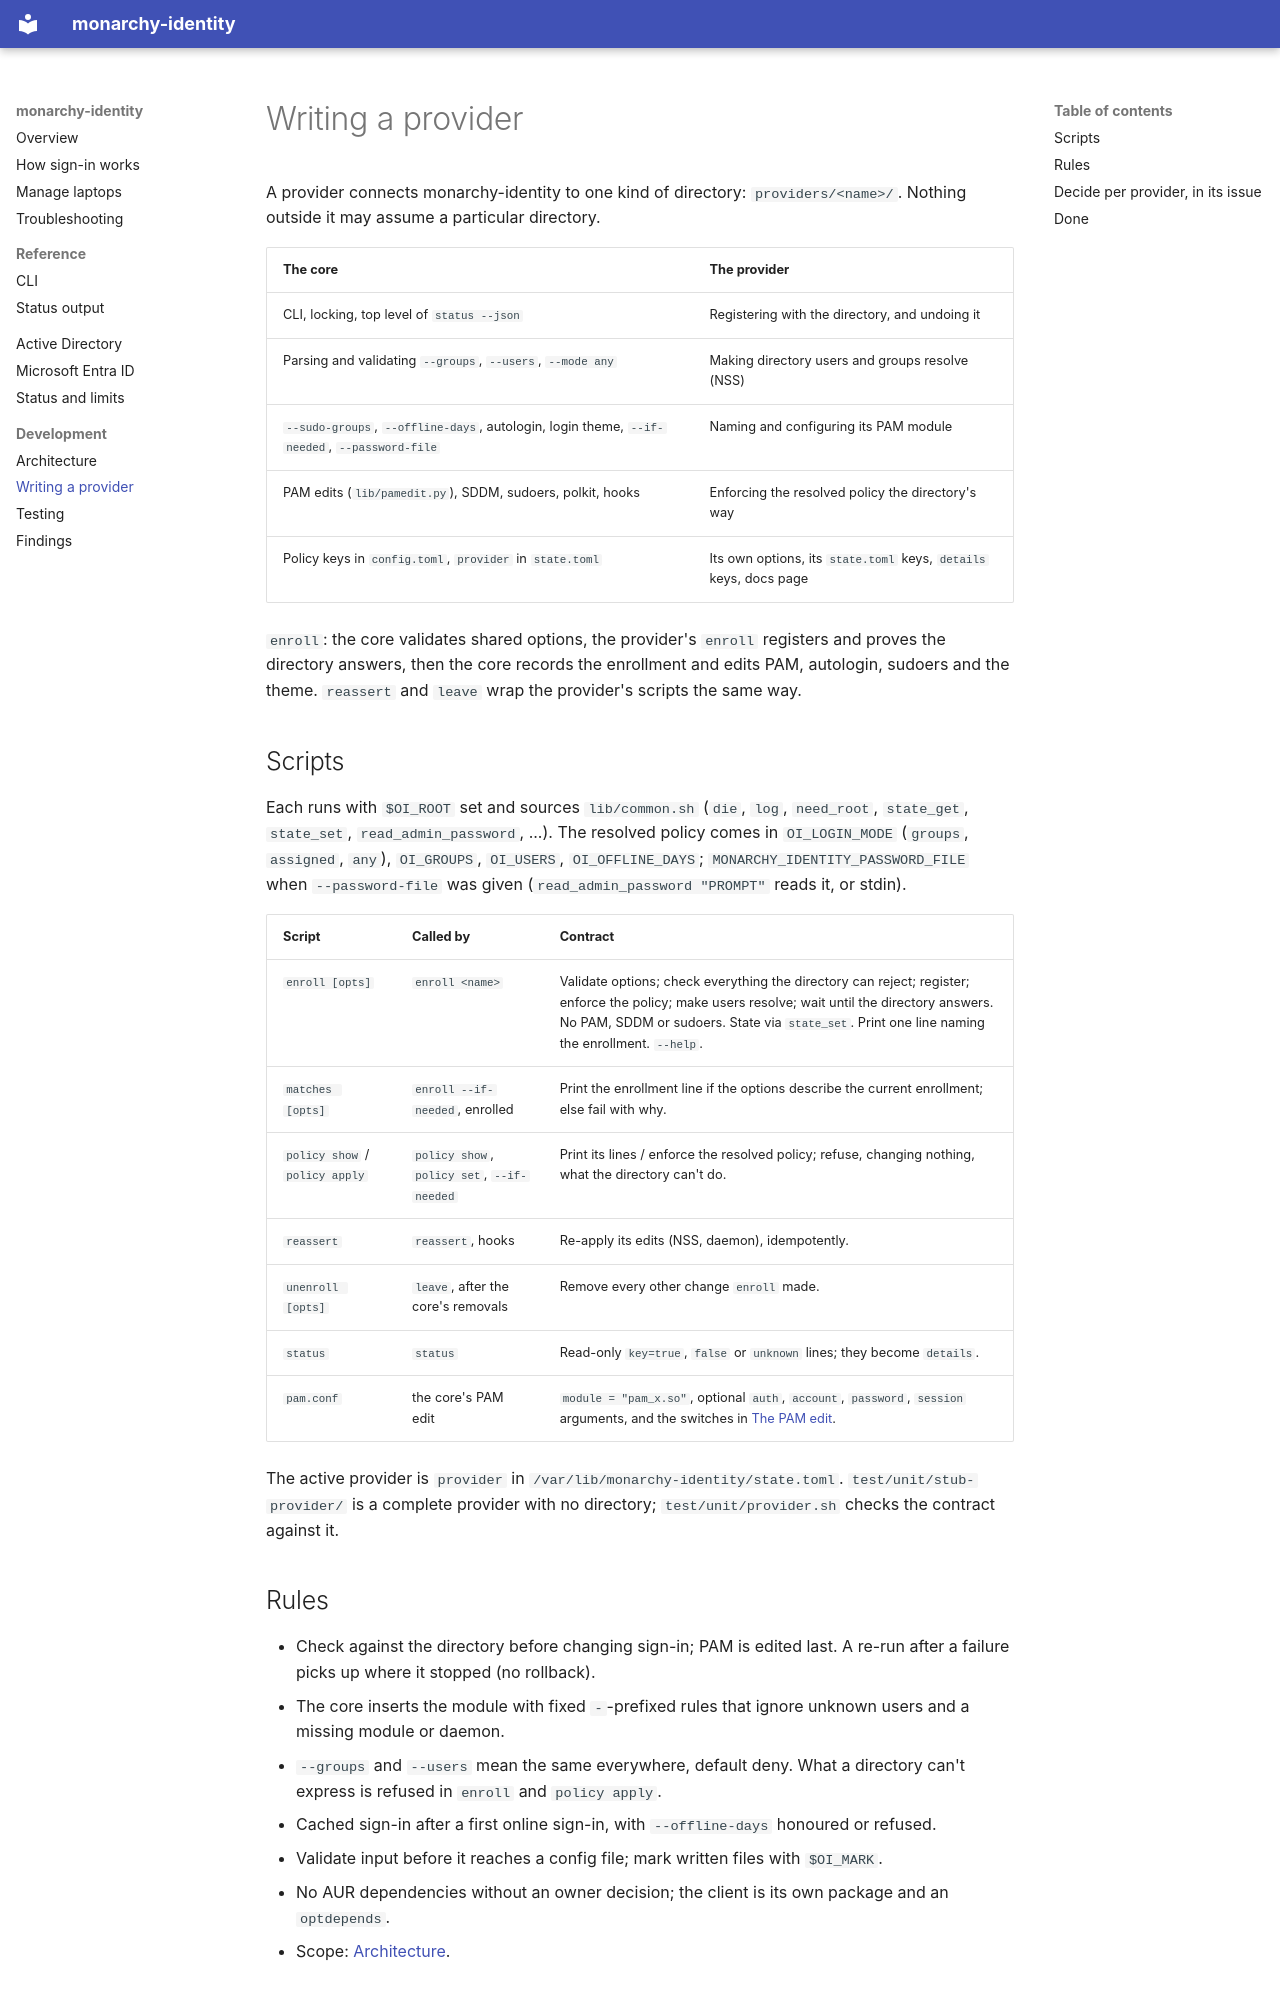

repository: blatessa/monarchy-identity · page: dev/writing-a-provider/index.html · generator: mkdocs

# Writing a provider

A provider connects monarchy-identity to one kind of directory: `providers/<name>/`. Nothing outside it may assume a
particular directory.

| The core | The provider |
|---|---|
| CLI, locking, top level of `status --json` | Registering with the directory, and undoing it |
| Parsing and validating `--groups`, `--users`, `--mode any` | Making directory users and groups resolve (NSS) |
| `--sudo-groups`, `--offline-days`, autologin, login theme, `--if-needed`, `--password-file` | Naming and configuring its PAM module |
| PAM edits (`lib/pamedit.py`), SDDM, sudoers, polkit, hooks | Enforcing the resolved policy the directory's way |
| Policy keys in `config.toml`, `provider` in `state.toml` | Its own options, its `state.toml` keys, `details` keys, docs page |

`enroll`: the core validates shared options, the provider's `enroll` registers and proves the directory answers, then
the core records the enrollment and edits PAM, autologin, sudoers and the theme. `reassert` and `leave` wrap the
provider's scripts the same way.

## Scripts

Each runs with `$OI_ROOT` set and sources `lib/common.sh` (`die`, `log`, `need_root`, `state_get`, `state_set`,
`read_admin_password`, ...). The resolved policy comes in `OI_LOGIN_MODE` (`groups`, `assigned`, `any`), `OI_GROUPS`,
`OI_USERS`, `OI_OFFLINE_DAYS`; `MONARCHY_IDENTITY_PASSWORD_FILE` when `--password-file` was given
(`read_admin_password "PROMPT"` reads it, or stdin).

| Script | Called by | Contract |
|---|---|---|
| `enroll [opts]` | `enroll <name>` | Validate options; check everything the directory can reject; register; enforce the policy; make users resolve; wait until the directory answers. No PAM, SDDM or sudoers. State via `state_set`. Print one line naming the enrollment. `--help`. |
| `matches [opts]` | `enroll --if-needed`, enrolled | Print the enrollment line if the options describe the current enrollment; else fail with why. |
| `policy show` / `policy apply` | `policy show`, `policy set`, `--if-needed` | Print its lines / enforce the resolved policy; refuse, changing nothing, what the directory can't do. |
| `reassert` | `reassert`, hooks | Re-apply its edits (NSS, daemon), idempotently. |
| `unenroll [opts]` | `leave`, after the core's removals | Remove every other change `enroll` made. |
| `status` | `status` | Read-only `key=true`, `false` or `unknown` lines; they become `details`. |
| `pam.conf` | the core's PAM edit | `module = "pam_x.so"`, optional `auth`, `account`, `password`, `session` arguments, and the switches in [The PAM edit](architecture.md#the-pam-edit). |

The active provider is `provider` in `/var/lib/monarchy-identity/state.toml`. `test/unit/stub-provider/` is a complete
provider with no directory; `test/unit/provider.sh` checks the contract against it.
